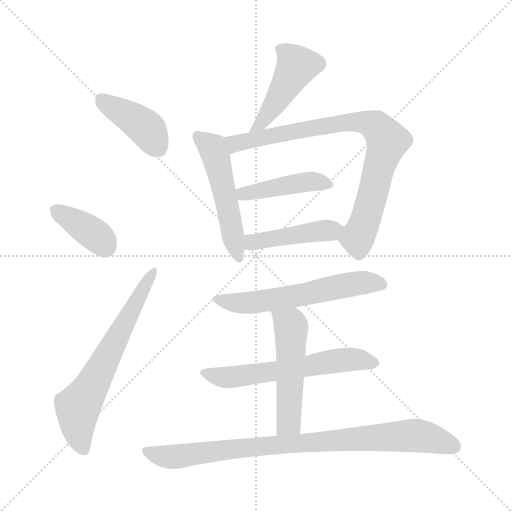
t = 0.00 s
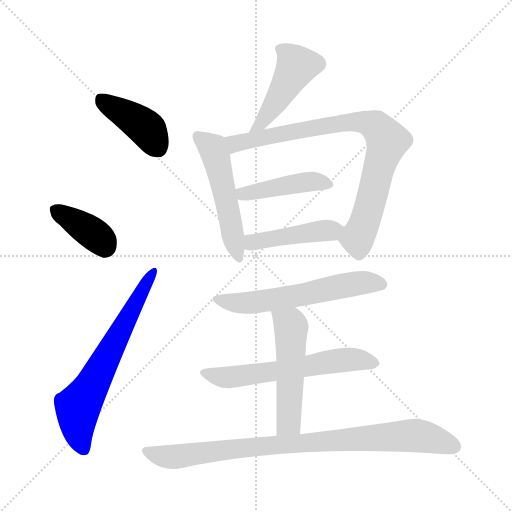
t = 1.69 s
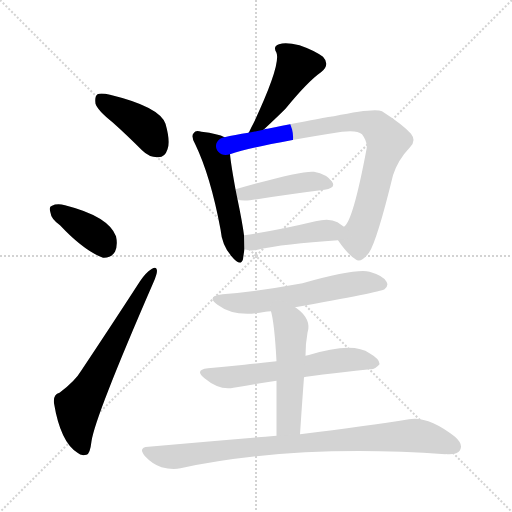
t = 3.38 s
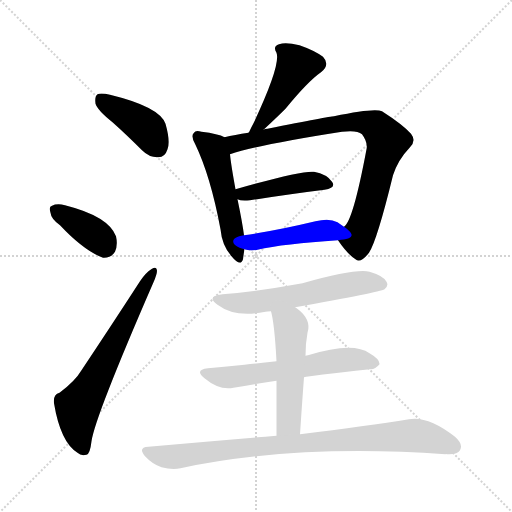
t = 5.07 s
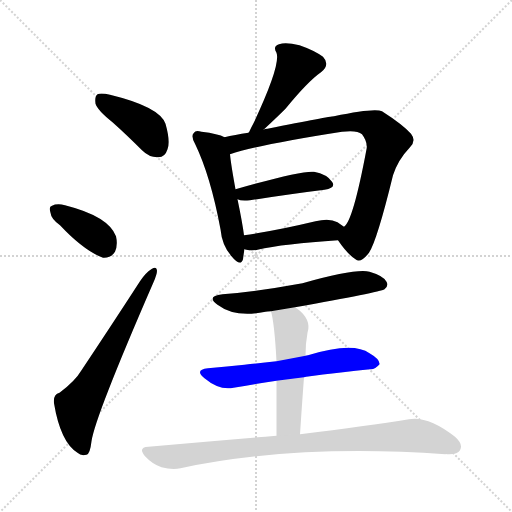
t = 6.76 s
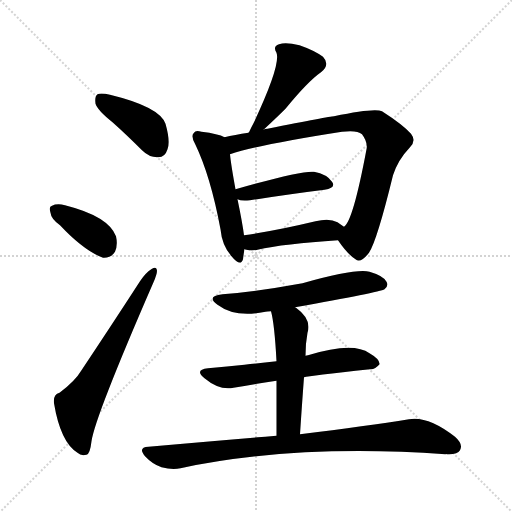
t = 8.45 s

The animated SVG that drew these frames (rendered in a browser with its animation timeline set to each time). Animation: 12 CSS @keyframes rules; one cycle of 8.45 s.

<svg version="1.1" viewBox="0 0 1024 1024" xmlns="http://www.w3.org/2000/svg">
  <g stroke="lightgray" stroke-dasharray="1,1" stroke-width="1" transform="scale(4, 4)">
    <line x1="0" y1="0" x2="256" y2="256"></line>
    <line x1="256" y1="0" x2="0" y2="256"></line>
    <line x1="128" y1="0" x2="128" y2="256"></line>
    <line x1="0" y1="128" x2="256" y2="128"></line>
  </g>
<g transform="scale(1, -1) translate(0, -900)">
   <style type="text/css">
    @keyframes keyframes0 {
      from {
       stroke: blue;
       stroke-dashoffset: 411;
       stroke-width: 128;
       }
       57% {
       animation-timing-function: step-end;
       stroke: blue;
       stroke-dashoffset: 0;
       stroke-width: 128;
       }
       to {
       stroke: black;
       stroke-width: 1024;
       }
       }
       #make-me-a-hanzi-animation-0 {
         animation: keyframes0 0.584473s both;
         animation-delay: 0.000000s;
         animation-timing-function: linear;
       }
    @keyframes keyframes1 {
      from {
       stroke: blue;
       stroke-dashoffset: 378;
       stroke-width: 128;
       }
       55% {
       animation-timing-function: step-end;
       stroke: blue;
       stroke-dashoffset: 0;
       stroke-width: 128;
       }
       to {
       stroke: black;
       stroke-width: 1024;
       }
       }
       #make-me-a-hanzi-animation-1 {
         animation: keyframes1 0.557617s both;
         animation-delay: 0.584473s;
         animation-timing-function: linear;
       }
    @keyframes keyframes2 {
      from {
       stroke: blue;
       stroke-dashoffset: 651;
       stroke-width: 128;
       }
       68% {
       animation-timing-function: step-end;
       stroke: blue;
       stroke-dashoffset: 0;
       stroke-width: 128;
       }
       to {
       stroke: black;
       stroke-width: 1024;
       }
       }
       #make-me-a-hanzi-animation-2 {
         animation: keyframes2 0.779785s both;
         animation-delay: 1.142090s;
         animation-timing-function: linear;
       }
    @keyframes keyframes3 {
      from {
       stroke: blue;
       stroke-dashoffset: 462;
       stroke-width: 128;
       }
       60% {
       animation-timing-function: step-end;
       stroke: blue;
       stroke-dashoffset: 0;
       stroke-width: 128;
       }
       to {
       stroke: black;
       stroke-width: 1024;
       }
       }
       #make-me-a-hanzi-animation-3 {
         animation: keyframes3 0.625977s both;
         animation-delay: 1.921875s;
         animation-timing-function: linear;
       }
    @keyframes keyframes4 {
      from {
       stroke: blue;
       stroke-dashoffset: 516;
       stroke-width: 128;
       }
       63% {
       animation-timing-function: step-end;
       stroke: blue;
       stroke-dashoffset: 0;
       stroke-width: 128;
       }
       to {
       stroke: black;
       stroke-width: 1024;
       }
       }
       #make-me-a-hanzi-animation-4 {
         animation: keyframes4 0.669922s both;
         animation-delay: 2.547852s;
         animation-timing-function: linear;
       }
    @keyframes keyframes5 {
      from {
       stroke: blue;
       stroke-dashoffset: 827;
       stroke-width: 128;
       }
       73% {
       animation-timing-function: step-end;
       stroke: blue;
       stroke-dashoffset: 0;
       stroke-width: 128;
       }
       to {
       stroke: black;
       stroke-width: 1024;
       }
       }
       #make-me-a-hanzi-animation-5 {
         animation: keyframes5 0.923014s both;
         animation-delay: 3.217773s;
         animation-timing-function: linear;
       }
    @keyframes keyframes6 {
      from {
       stroke: blue;
       stroke-dashoffset: 432;
       stroke-width: 128;
       }
       58% {
       animation-timing-function: step-end;
       stroke: blue;
       stroke-dashoffset: 0;
       stroke-width: 128;
       }
       to {
       stroke: black;
       stroke-width: 1024;
       }
       }
       #make-me-a-hanzi-animation-6 {
         animation: keyframes6 0.601562s both;
         animation-delay: 4.140788s;
         animation-timing-function: linear;
       }
    @keyframes keyframes7 {
      from {
       stroke: blue;
       stroke-dashoffset: 443;
       stroke-width: 128;
       }
       59% {
       animation-timing-function: step-end;
       stroke: blue;
       stroke-dashoffset: 0;
       stroke-width: 128;
       }
       to {
       stroke: black;
       stroke-width: 1024;
       }
       }
       #make-me-a-hanzi-animation-7 {
         animation: keyframes7 0.610514s both;
         animation-delay: 4.742350s;
         animation-timing-function: linear;
       }
    @keyframes keyframes8 {
      from {
       stroke: blue;
       stroke-dashoffset: 587;
       stroke-width: 128;
       }
       66% {
       animation-timing-function: step-end;
       stroke: blue;
       stroke-dashoffset: 0;
       stroke-width: 128;
       }
       to {
       stroke: black;
       stroke-width: 1024;
       }
       }
       #make-me-a-hanzi-animation-8 {
         animation: keyframes8 0.727702s both;
         animation-delay: 5.352865s;
         animation-timing-function: linear;
       }
    @keyframes keyframes9 {
      from {
       stroke: blue;
       stroke-dashoffset: 598;
       stroke-width: 128;
       }
       66% {
       animation-timing-function: step-end;
       stroke: blue;
       stroke-dashoffset: 0;
       stroke-width: 128;
       }
       to {
       stroke: black;
       stroke-width: 1024;
       }
       }
       #make-me-a-hanzi-animation-9 {
         animation: keyframes9 0.736654s both;
         animation-delay: 6.080566s;
         animation-timing-function: linear;
       }
    @keyframes keyframes10 {
      from {
       stroke: blue;
       stroke-dashoffset: 516;
       stroke-width: 128;
       }
       63% {
       animation-timing-function: step-end;
       stroke: blue;
       stroke-dashoffset: 0;
       stroke-width: 128;
       }
       to {
       stroke: black;
       stroke-width: 1024;
       }
       }
       #make-me-a-hanzi-animation-10 {
         animation: keyframes10 0.669922s both;
         animation-delay: 6.817220s;
         animation-timing-function: linear;
       }
    @keyframes keyframes11 {
      from {
       stroke: blue;
       stroke-dashoffset: 877;
       stroke-width: 128;
       }
       74% {
       animation-timing-function: step-end;
       stroke: blue;
       stroke-dashoffset: 0;
       stroke-width: 128;
       }
       to {
       stroke: black;
       stroke-width: 1024;
       }
       }
       #make-me-a-hanzi-animation-11 {
         animation: keyframes11 0.963704s both;
         animation-delay: 7.487142s;
         animation-timing-function: linear;
       }
</style>
<path d="M 225.0 655.5 Q 253.0 630.5 284.0 599.5 Q 299.0 584.5 317.0 585.5 Q 330.0 585.5 335.0 601.5 Q 341.0 617.5 331.0 652.5 Q 319.0 686.5 220.0 710.5 Q 202.0 714.5 195.0 711.5 Q 189.0 707.5 191.0 692.5 Q 195.0 679.5 225.0 655.5 Z" fill="lightgray"></path> 
<path d="M 120.0 449.5 Q 168.0 398.5 206.0 384.5 Q 222.0 383.5 230.0 396.5 Q 236.0 409.5 232.0 427.5 Q 217.0 467.5 130.0 489.5 Q 114.0 493.5 104.0 488.5 Q 97.0 487.5 101.0 474.5 Q 102.0 462.5 120.0 449.5 Z" fill="lightgray"></path> 
<path d="M 119.0 114.5 Q 106.0 111.5 108.0 93.5 Q 121.0 15.5 155.0 -5.5 Q 162.0 -12.5 173.0 -9.5 Q 180.0 -8.5 183.0 17.5 Q 190.0 66.5 307.0 335.5 Q 314.0 351.5 314.0 358.5 Q 313.0 368.5 304.0 362.5 Q 292.0 355.5 280.0 337.5 Q 219.0 243.5 163.0 159.5 Q 150.0 137.5 119.0 114.5 Z" fill="lightgray"></path> 
<path d="M 527.0 640.5 Q 554.0 665.5 571.0 682.5 Q 616.0 737.5 642.0 755.5 Q 661.0 770.5 646.0 786.5 Q 628.0 799.5 599.0 809.5 Q 571.0 816.5 558.0 811.5 Q 545.0 807.5 553.0 794.5 Q 562.0 770.5 507.0 653.5 Q 503.0 646.5 498.0 635.5 Q 497.0 635.5 497.0 634.5 C 483.0 608.5 505.0 620.5 527.0 640.5 Z" fill="lightgray"></path> 
<path d="M 449.0 625.5 Q 437.0 632.5 403.0 636.5 Q 391.0 640.5 388.0 634.5 Q 381.0 628.5 390.0 612.5 Q 421.0 548.5 441.0 441.5 Q 444.0 408.5 463.0 387.5 Q 481.0 365.5 486.0 381.5 Q 487.0 390.5 489.0 401.5 L 488.0 429.5 Q 485.0 453.5 475.0 501.5 L 471.0 521.5 Q 462.0 570.5 460.0 591.5 C 457.0 621.5 457.0 622.5 449.0 625.5 Z" fill="lightgray"></path> 
<path d="M 676.0 419.5 Q 695.0 391.5 711.0 381.5 Q 721.0 372.5 738.0 394.5 Q 754.0 418.5 786.0 549.5 Q 796.0 580.5 820.0 605.5 Q 833.0 618.5 822.0 632.5 Q 806.0 650.5 764.0 677.5 Q 749.0 684.5 668.0 667.5 Q 659.0 667.5 535.0 642.5 Q 529.0 642.5 527.0 640.5 L 497.0 634.5 Q 469.0 630.5 449.0 625.5 C 420.0 619.5 431.0 582.5 460.0 591.5 Q 517.0 610.5 684.0 636.5 Q 714.0 640.5 724.0 631.5 Q 736.0 615.5 733.0 601.5 Q 706.0 457.5 688.0 446.5 C 673.0 423.5 673.0 423.5 676.0 419.5 Z" fill="lightgray"></path> 
<path d="M 475.0 501.5 Q 482.0 497.5 500.0 499.5 Q 585.0 512.5 649.0 520.5 Q 673.0 524.5 664.0 536.5 Q 654.0 551.5 628.0 556.5 Q 604.0 559.5 471.0 521.5 C 442.0 513.5 447.0 511.5 475.0 501.5 Z" fill="lightgray"></path> 
<path d="M 489.0 401.5 Q 490.0 401.5 493.0 400.5 Q 503.0 397.5 515.0 400.5 Q 567.0 412.5 676.0 419.5 C 706.0 421.5 713.0 429.5 688.0 446.5 Q 682.0 450.5 675.0 455.5 Q 659.0 464.5 631.0 457.5 Q 552.0 438.5 488.0 429.5 C 458.0 425.5 460.0 408.5 489.0 401.5 Z" fill="lightgray"></path> 
<path d="M 590.0 285.5 Q 759.0 315.5 769.0 321.5 Q 778.0 328.5 773.0 336.5 Q 767.0 348.5 739.0 356.5 Q 712.0 363.5 605.0 333.5 Q 518.0 317.5 445.0 311.5 Q 411.0 307.5 435.0 290.5 Q 471.0 263.5 531.0 276.5 Q 534.0 277.5 542.0 277.5 L 590.0 285.5 Z" fill="lightgray"></path> 
<path d="M 608.0 145.5 Q 618.0 148.5 740.0 161.5 Q 750.0 160.5 759.0 171.5 Q 760.0 181.5 739.0 193.5 Q 706.0 217.5 616.0 189.5 Q 613.0 189.5 611.0 188.5 L 553.0 177.5 Q 519.0 173.5 489.0 170.5 Q 455.0 167.5 416.0 163.5 Q 388.0 160.5 409.0 143.5 Q 439.0 118.5 467.0 124.5 Q 506.0 131.5 553.0 138.5 L 608.0 145.5 Z" fill="lightgray"></path> 
<path d="M 600.0 31.5 Q 604.0 92.5 608.0 145.5 L 611.0 188.5 Q 611.0 213.5 615.0 234.5 Q 624.0 261.5 592.0 284.5 Q 591.0 285.5 590.0 285.5 C 565.0 302.5 535.0 306.5 542.0 277.5 Q 549.0 252.5 553.0 177.5 L 553.0 138.5 Q 553.0 95.5 553.0 28.5 C 553.0 -1.5 598.0 1.5 600.0 31.5 Z" fill="lightgray"></path> 
<path d="M 553.0 28.5 Q 432.0 18.5 297.0 6.5 Q 275.0 5.5 290.0 -12.5 Q 305.0 -28.5 323.0 -34.5 Q 345.0 -40.5 361.0 -36.5 Q 592.0 12.5 891.0 -8.5 Q 892.0 -7.5 894.0 -8.5 Q 915.0 -9.5 920.0 -0.5 Q 927.0 11.5 910.0 26.5 Q 856.0 68.5 818.0 61.5 Q 736.0 48.5 600.0 31.5 L 553.0 28.5 Z" fill="lightgray"></path> 
      <clipPath id="make-me-a-hanzi-clip-0">
      <path d="M 225.0 655.5 Q 253.0 630.5 284.0 599.5 Q 299.0 584.5 317.0 585.5 Q 330.0 585.5 335.0 601.5 Q 341.0 617.5 331.0 652.5 Q 319.0 686.5 220.0 710.5 Q 202.0 714.5 195.0 711.5 Q 189.0 707.5 191.0 692.5 Q 195.0 679.5 225.0 655.5 Z" fill="lightgray"></path>
      </clipPath>
      <path clip-path="url(#make-me-a-hanzi-clip-0)" d="M 201.0 703.5 L 292.0 643.5 L 316.0 604.5 " fill="none" id="make-me-a-hanzi-animation-0" stroke-dasharray="283 566" stroke-linecap="round"></path>

      <clipPath id="make-me-a-hanzi-clip-1">
      <path d="M 120.0 449.5 Q 168.0 398.5 206.0 384.5 Q 222.0 383.5 230.0 396.5 Q 236.0 409.5 232.0 427.5 Q 217.0 467.5 130.0 489.5 Q 114.0 493.5 104.0 488.5 Q 97.0 487.5 101.0 474.5 Q 102.0 462.5 120.0 449.5 Z" fill="lightgray"></path>
      </clipPath>
      <path clip-path="url(#make-me-a-hanzi-clip-1)" d="M 112.0 479.5 L 187.0 432.5 L 209.0 407.5 " fill="none" id="make-me-a-hanzi-animation-1" stroke-dasharray="250 500" stroke-linecap="round"></path>

      <clipPath id="make-me-a-hanzi-clip-2">
      <path d="M 119.0 114.5 Q 106.0 111.5 108.0 93.5 Q 121.0 15.5 155.0 -5.5 Q 162.0 -12.5 173.0 -9.5 Q 180.0 -8.5 183.0 17.5 Q 190.0 66.5 307.0 335.5 Q 314.0 351.5 314.0 358.5 Q 313.0 368.5 304.0 362.5 Q 292.0 355.5 280.0 337.5 Q 219.0 243.5 163.0 159.5 Q 150.0 137.5 119.0 114.5 Z" fill="lightgray"></path>
      </clipPath>
      <path clip-path="url(#make-me-a-hanzi-clip-2)" d="M 167.0 1.5 L 155.0 43.5 L 156.0 86.5 L 307.0 355.5 " fill="none" id="make-me-a-hanzi-animation-2" stroke-dasharray="523 1046" stroke-linecap="round"></path>

      <clipPath id="make-me-a-hanzi-clip-3">
      <path d="M 527.0 640.5 Q 554.0 665.5 571.0 682.5 Q 616.0 737.5 642.0 755.5 Q 661.0 770.5 646.0 786.5 Q 628.0 799.5 599.0 809.5 Q 571.0 816.5 558.0 811.5 Q 545.0 807.5 553.0 794.5 Q 562.0 770.5 507.0 653.5 Q 503.0 646.5 498.0 635.5 Q 497.0 635.5 497.0 634.5 C 483.0 608.5 505.0 620.5 527.0 640.5 Z" fill="lightgray"></path>
      </clipPath>
      <path clip-path="url(#make-me-a-hanzi-clip-3)" d="M 559.0 801.5 L 585.0 782.5 L 593.0 766.5 L 559.0 705.5 L 505.0 638.5 " fill="none" id="make-me-a-hanzi-animation-3" stroke-dasharray="334 668" stroke-linecap="round"></path>

      <clipPath id="make-me-a-hanzi-clip-4">
      <path d="M 449.0 625.5 Q 437.0 632.5 403.0 636.5 Q 391.0 640.5 388.0 634.5 Q 381.0 628.5 390.0 612.5 Q 421.0 548.5 441.0 441.5 Q 444.0 408.5 463.0 387.5 Q 481.0 365.5 486.0 381.5 Q 487.0 390.5 489.0 401.5 L 488.0 429.5 Q 485.0 453.5 475.0 501.5 L 471.0 521.5 Q 462.0 570.5 460.0 591.5 C 457.0 621.5 457.0 622.5 449.0 625.5 Z" fill="lightgray"></path>
      </clipPath>
      <path clip-path="url(#make-me-a-hanzi-clip-4)" d="M 397.0 626.5 L 426.0 603.5 L 431.0 588.5 L 475.0 386.5 " fill="none" id="make-me-a-hanzi-animation-4" stroke-dasharray="388 776" stroke-linecap="round"></path>

      <clipPath id="make-me-a-hanzi-clip-5">
      <path d="M 676.0 419.5 Q 695.0 391.5 711.0 381.5 Q 721.0 372.5 738.0 394.5 Q 754.0 418.5 786.0 549.5 Q 796.0 580.5 820.0 605.5 Q 833.0 618.5 822.0 632.5 Q 806.0 650.5 764.0 677.5 Q 749.0 684.5 668.0 667.5 Q 659.0 667.5 535.0 642.5 Q 529.0 642.5 527.0 640.5 L 497.0 634.5 Q 469.0 630.5 449.0 625.5 C 420.0 619.5 431.0 582.5 460.0 591.5 Q 517.0 610.5 684.0 636.5 Q 714.0 640.5 724.0 631.5 Q 736.0 615.5 733.0 601.5 Q 706.0 457.5 688.0 446.5 C 673.0 423.5 673.0 423.5 676.0 419.5 Z" fill="lightgray"></path>
      </clipPath>
      <path clip-path="url(#make-me-a-hanzi-clip-5)" d="M 455.0 621.5 L 471.0 612.5 L 551.0 632.5 L 702.0 657.5 L 735.0 654.5 L 754.0 645.5 L 775.0 618.5 L 729.0 454.5 L 715.0 422.5 L 719.0 399.5 " fill="none" id="make-me-a-hanzi-animation-5" stroke-dasharray="699 1398" stroke-linecap="round"></path>

      <clipPath id="make-me-a-hanzi-clip-6">
      <path d="M 475.0 501.5 Q 482.0 497.5 500.0 499.5 Q 585.0 512.5 649.0 520.5 Q 673.0 524.5 664.0 536.5 Q 654.0 551.5 628.0 556.5 Q 604.0 559.5 471.0 521.5 C 442.0 513.5 447.0 511.5 475.0 501.5 Z" fill="lightgray"></path>
      </clipPath>
      <path clip-path="url(#make-me-a-hanzi-clip-6)" d="M 482.0 508.5 L 605.0 535.5 L 631.0 537.5 L 654.0 530.5 " fill="none" id="make-me-a-hanzi-animation-6" stroke-dasharray="304 608" stroke-linecap="round"></path>

      <clipPath id="make-me-a-hanzi-clip-7">
      <path d="M 489.0 401.5 Q 490.0 401.5 493.0 400.5 Q 503.0 397.5 515.0 400.5 Q 567.0 412.5 676.0 419.5 C 706.0 421.5 713.0 429.5 688.0 446.5 Q 682.0 450.5 675.0 455.5 Q 659.0 464.5 631.0 457.5 Q 552.0 438.5 488.0 429.5 C 458.0 425.5 460.0 408.5 489.0 401.5 Z" fill="lightgray"></path>
      </clipPath>
      <path clip-path="url(#make-me-a-hanzi-clip-7)" d="M 493.0 408.5 L 524.0 419.5 L 676.0 443.5 " fill="none" id="make-me-a-hanzi-animation-7" stroke-dasharray="315 630" stroke-linecap="round"></path>

      <clipPath id="make-me-a-hanzi-clip-8">
      <path d="M 590.0 285.5 Q 759.0 315.5 769.0 321.5 Q 778.0 328.5 773.0 336.5 Q 767.0 348.5 739.0 356.5 Q 712.0 363.5 605.0 333.5 Q 518.0 317.5 445.0 311.5 Q 411.0 307.5 435.0 290.5 Q 471.0 263.5 531.0 276.5 Q 534.0 277.5 542.0 277.5 L 590.0 285.5 Z" fill="lightgray"></path>
      </clipPath>
      <path clip-path="url(#make-me-a-hanzi-clip-8)" d="M 437.0 302.5 L 458.0 295.5 L 505.0 294.5 L 696.0 330.5 L 741.0 335.5 L 763.0 331.5 " fill="none" id="make-me-a-hanzi-animation-8" stroke-dasharray="459 918" stroke-linecap="round"></path>

      <clipPath id="make-me-a-hanzi-clip-9">
      <path d="M 608.0 145.5 Q 618.0 148.5 740.0 161.5 Q 750.0 160.5 759.0 171.5 Q 760.0 181.5 739.0 193.5 Q 706.0 217.5 616.0 189.5 Q 613.0 189.5 611.0 188.5 L 553.0 177.5 Q 519.0 173.5 489.0 170.5 Q 455.0 167.5 416.0 163.5 Q 388.0 160.5 409.0 143.5 Q 439.0 118.5 467.0 124.5 Q 506.0 131.5 553.0 138.5 L 608.0 145.5 Z" fill="lightgray"></path>
      </clipPath>
      <path clip-path="url(#make-me-a-hanzi-clip-9)" d="M 411.0 154.5 L 450.0 144.5 L 686.0 180.5 L 749.0 173.5 " fill="none" id="make-me-a-hanzi-animation-9" stroke-dasharray="470 940" stroke-linecap="round"></path>

      <clipPath id="make-me-a-hanzi-clip-10">
      <path d="M 600.0 31.5 Q 604.0 92.5 608.0 145.5 L 611.0 188.5 Q 611.0 213.5 615.0 234.5 Q 624.0 261.5 592.0 284.5 Q 591.0 285.5 590.0 285.5 C 565.0 302.5 535.0 306.5 542.0 277.5 Q 549.0 252.5 553.0 177.5 L 553.0 138.5 Q 553.0 95.5 553.0 28.5 C 553.0 -1.5 598.0 1.5 600.0 31.5 Z" fill="lightgray"></path>
      </clipPath>
      <path clip-path="url(#make-me-a-hanzi-clip-10)" d="M 549.0 274.5 L 581.0 250.5 L 582.0 243.5 L 577.0 55.5 L 560.0 37.5 " fill="none" id="make-me-a-hanzi-animation-10" stroke-dasharray="388 776" stroke-linecap="round"></path>

      <clipPath id="make-me-a-hanzi-clip-11">
      <path d="M 553.0 28.5 Q 432.0 18.5 297.0 6.5 Q 275.0 5.5 290.0 -12.5 Q 305.0 -28.5 323.0 -34.5 Q 345.0 -40.5 361.0 -36.5 Q 592.0 12.5 891.0 -8.5 Q 892.0 -7.5 894.0 -8.5 Q 915.0 -9.5 920.0 -0.5 Q 927.0 11.5 910.0 26.5 Q 856.0 68.5 818.0 61.5 Q 736.0 48.5 600.0 31.5 L 553.0 28.5 Z" fill="lightgray"></path>
      </clipPath>
      <path clip-path="url(#make-me-a-hanzi-clip-11)" d="M 293.0 -2.5 L 352.0 -13.5 L 547.0 10.5 L 827.0 28.5 L 908.0 6.5 " fill="none" id="make-me-a-hanzi-animation-11" stroke-dasharray="749 1498" stroke-linecap="round"></path>

</g>
</svg>
